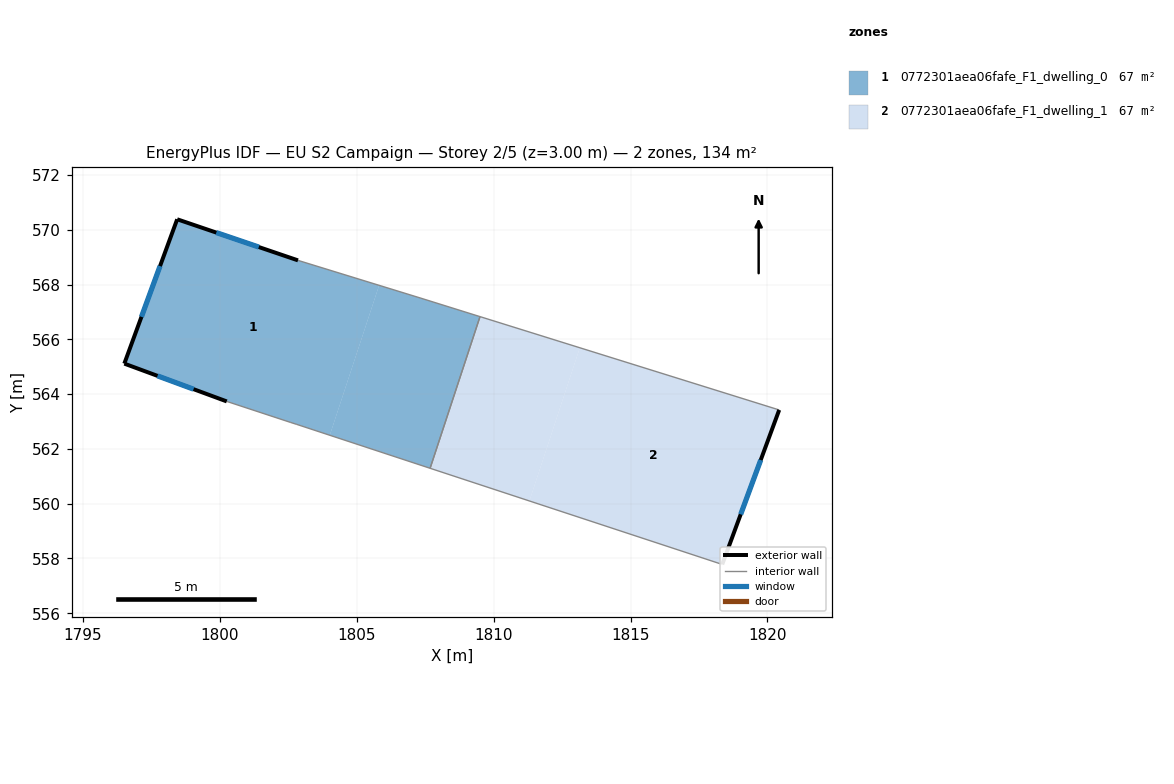
=== STOREY PLAN SPEC (per zone: floor XY polygon, exterior-wall plan segments, windows/doors) ===
zone 1: 0772301aea06fafe_F1_dwelling_0  (67.1 m²)
  floor: (1805.82, 567.97) (1804.02, 562.50) (1802.82, 562.89) (1802.60, 562.96) (1800.26, 563.73) (1796.52, 565.11) (1798.45, 570.38) (1802.86, 568.88)
  floor: (1809.50, 566.83) (1807.68, 561.29) (1804.02, 562.50) (1805.82, 567.97) (1807.35, 567.50)
  exterior wall: (1796.52, 565.11) – (1800.26, 563.73)  [4.0 m]
    window: (1797.73, 564.67) – (1799.05, 564.18)  [1.5 m²]
  exterior wall: (1798.45, 570.38) – (1796.52, 565.11)  [5.6 m]
    window: (1797.82, 568.68) – (1797.14, 566.82)  [2.1 m²]
  exterior wall: (1802.86, 568.88) – (1798.45, 570.38)  [4.7 m]
    window: (1801.43, 569.37) – (1799.88, 569.90)  [1.7 m²]
  interior walls: 6
zone 2: 0772301aea06fafe_F1_dwelling_1  (67.1 m²)
  floor: (1813.15, 565.69) (1811.31, 560.10) (1807.68, 561.29) (1809.50, 566.83)
  floor: (1820.43, 563.42) (1818.35, 557.78) (1811.31, 560.10) (1813.15, 565.69)
  exterior wall: (1818.35, 557.78) – (1820.43, 563.42)  [6.0 m]
    window: (1819.02, 559.61) – (1819.75, 561.59)  [2.2 m²]
  interior walls: 3

=== DERIVED (storey summary) ===
Building: EU S2 Campaign
Storey: 2 of 5  (floor level z = 3.00 m)
Storey gross floor area: 134.1 m²
Zones on this storey: 2
  - 0772301aea06fafe_F1_dwelling_0: floor 67.1 m²; exterior wall 14.3 m (42.8 m²); 3 window(s) 5.3 m²; WWR 12.4%
  - 0772301aea06fafe_F1_dwelling_1: floor 67.1 m²; exterior wall 6.0 m (18.0 m²); 1 window(s) 2.2 m²; WWR 12.4%
Zone adjacency (shared interzone walls):
  - 0772301aea06fafe_F1_dwelling_0 ↔ 0772301aea06fafe_F1_dwelling_1